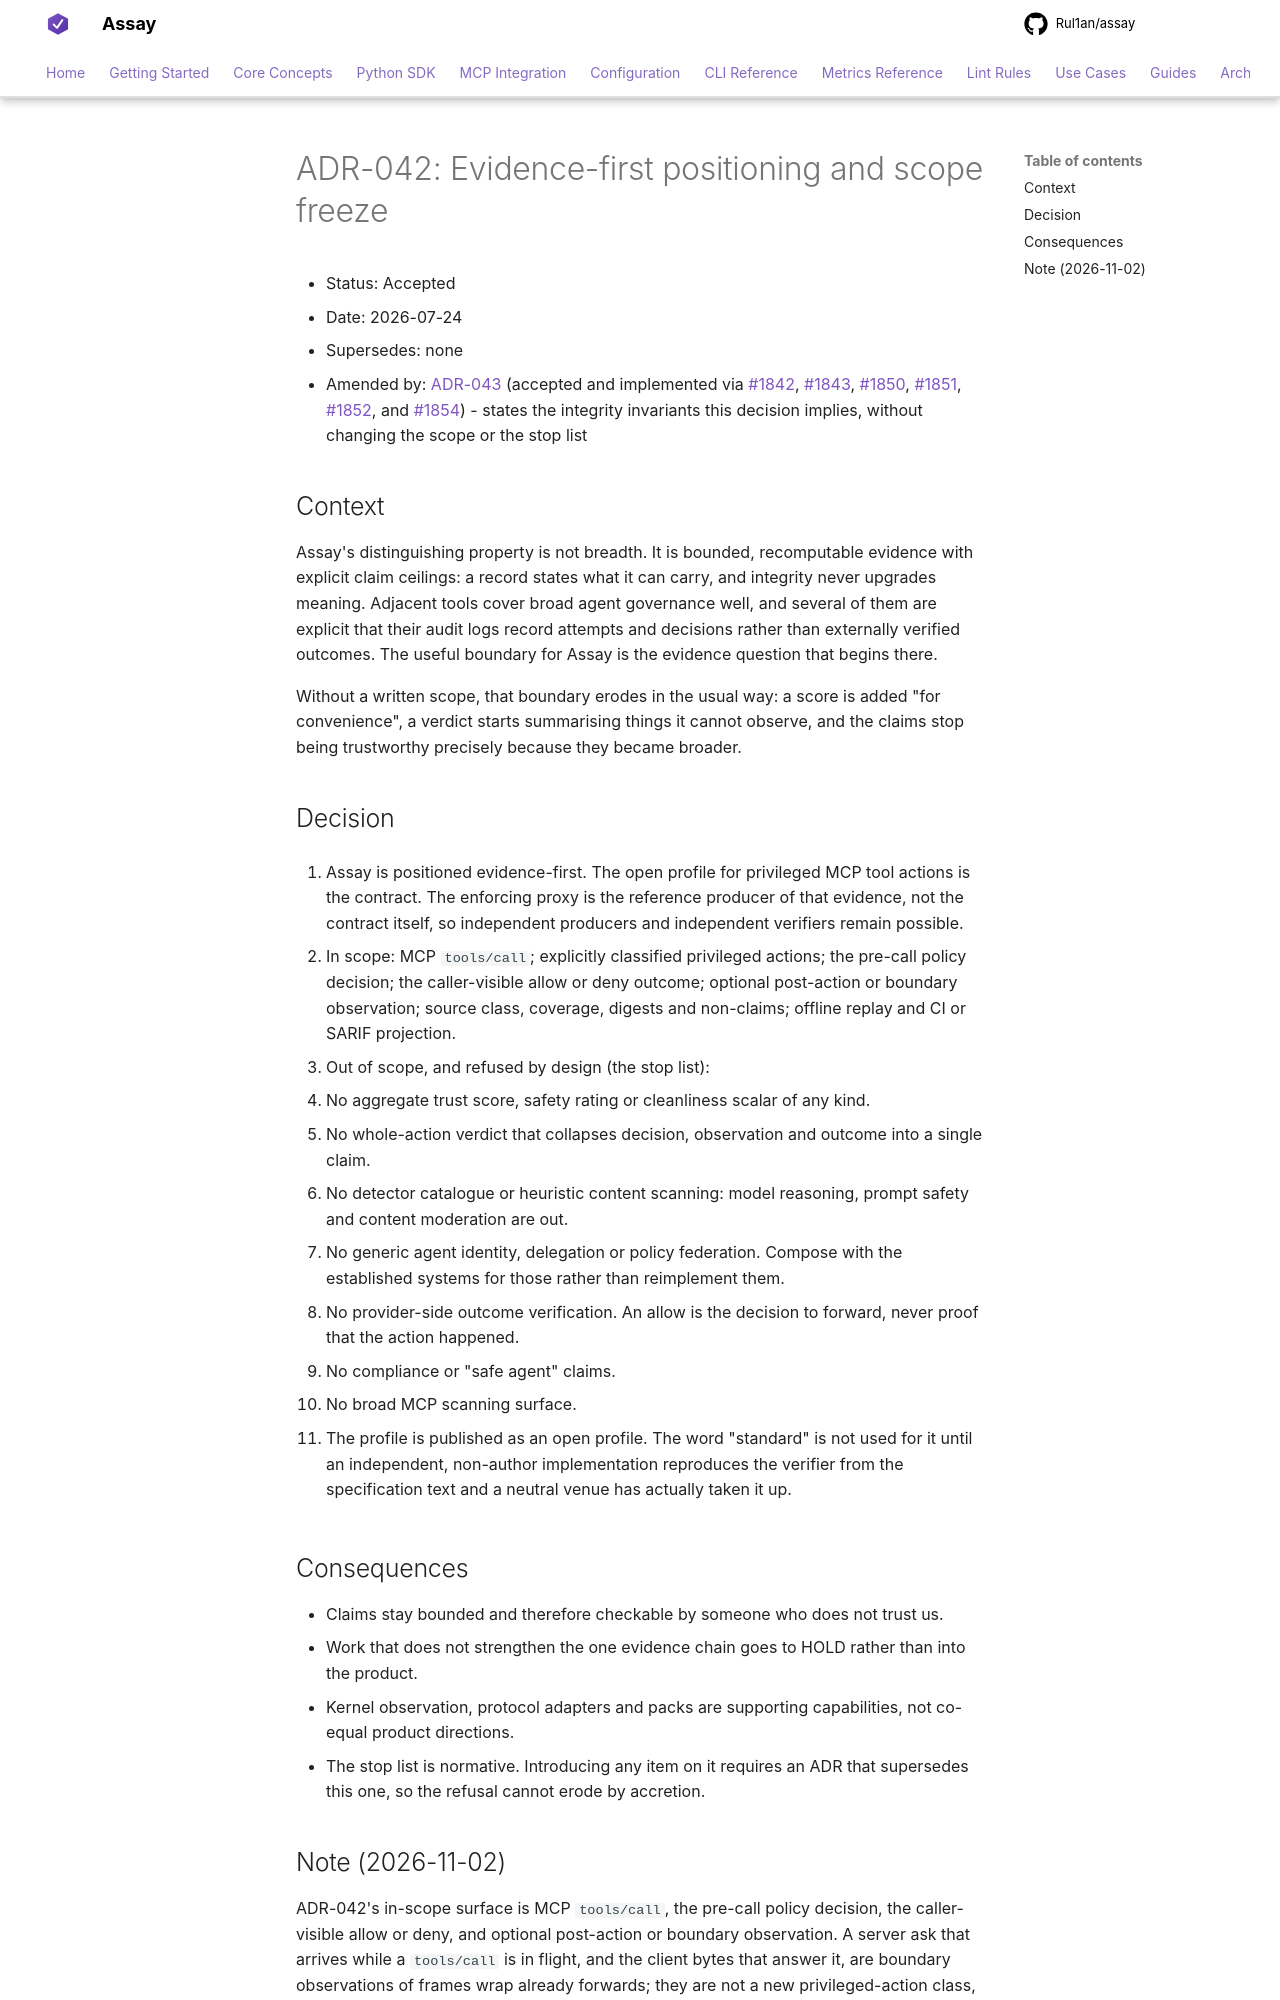

repository: Rul1an/assay · page: architecture/ADR-042-evidence-first-positioning/index.html · generator: mkdocs

# ADR-042: Evidence-first positioning and scope freeze

- Status: Accepted
- Date: 2026-07-24
- Supersedes: none
- Amended by: [ADR-043](ADR-043-evidence-chain-integrity-invariants.md) (accepted and implemented
  via #1842, #1843, #1850, #1851, #1852, and #1854) - states the integrity invariants this
  decision implies, without changing the scope or the stop list

## Context

Assay's distinguishing property is not breadth. It is bounded, recomputable evidence with explicit
claim ceilings: a record states what it can carry, and integrity never upgrades meaning. Adjacent
tools cover broad agent governance well, and several of them are explicit that their audit logs
record attempts and decisions rather than externally verified outcomes. The useful boundary for
Assay is the evidence question that begins there.

Without a written scope, that boundary erodes in the usual way: a score is added "for convenience",
a verdict starts summarising things it cannot observe, and the claims stop being trustworthy
precisely because they became broader.

## Decision

1. Assay is positioned evidence-first. The open profile for privileged MCP tool actions is the
   contract. The enforcing proxy is the reference producer of that evidence, not the contract
   itself, so independent producers and independent verifiers remain possible.

2. In scope: MCP `tools/call`; explicitly classified privileged actions; the pre-call policy
   decision; the caller-visible allow or deny outcome; optional post-action or boundary observation;
   source class, coverage, digests and non-claims; offline replay and CI or SARIF projection.

3. Out of scope, and refused by design (the stop list):
   - No aggregate trust score, safety rating or cleanliness scalar of any kind.
   - No whole-action verdict that collapses decision, observation and outcome into a single claim.
   - No detector catalogue or heuristic content scanning: model reasoning, prompt safety and
     content moderation are out.
   - No generic agent identity, delegation or policy federation. Compose with the established
     systems for those rather than reimplement them.
   - No provider-side outcome verification. An allow is the decision to forward, never proof that
     the action happened.
   - No compliance or "safe agent" claims.
   - No broad MCP scanning surface.

4. The profile is published as an open profile. The word "standard" is not used for it until an
   independent, non-author implementation reproduces the verifier from the specification text and a
   neutral venue has actually taken it up.

## Consequences

- Claims stay bounded and therefore checkable by someone who does not trust us.
- Work that does not strengthen the one evidence chain goes to HOLD rather than into the product.
- Kernel observation, protocol adapters and packs are supporting capabilities, not co-equal product
  directions.
- The stop list is normative. Introducing any item on it requires an ADR that supersedes this one,
  so the refusal cannot erode by accretion.
